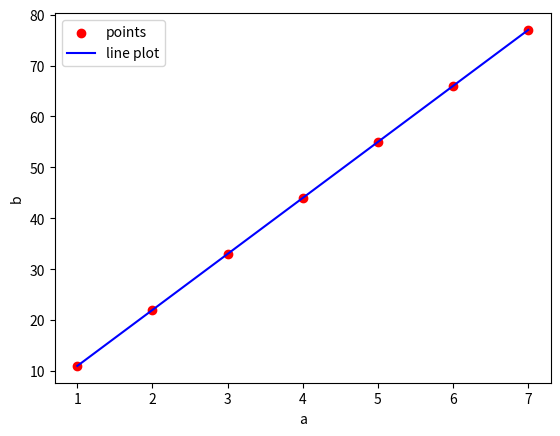
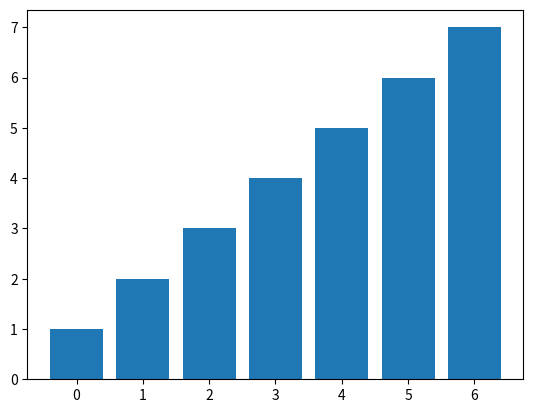

The script that saved these images, in order:
import numpy as np
import matplotlib.pyplot as plt

a = np.array([1,2,3,4,5,6,7])
b = np.array([11,22,33,44,55,66,77])

print("Addition: ", np.add(a,b))
print("Subtraction: ", np.subtract(a,b))
print("Multiplication: ",np.multiply(a,b))
print("Division: ", np.divide(a,b))

print("mean:", np.mean(a))
print("var: ", np.var(a))
print("std: ", np.std(a))

print("max:" , np.max(a))
print("min: ", np.min(a))

plt.scatter(a,b, color = 'red', label = 'points')
plt.plot(a,b, color = 'blue' , label = 'line plot')
plt.xlabel("a")
plt.ylabel("b")
plt.legend()
plt.show()

plt.bar(range(len(a)), a)
plt.show()
